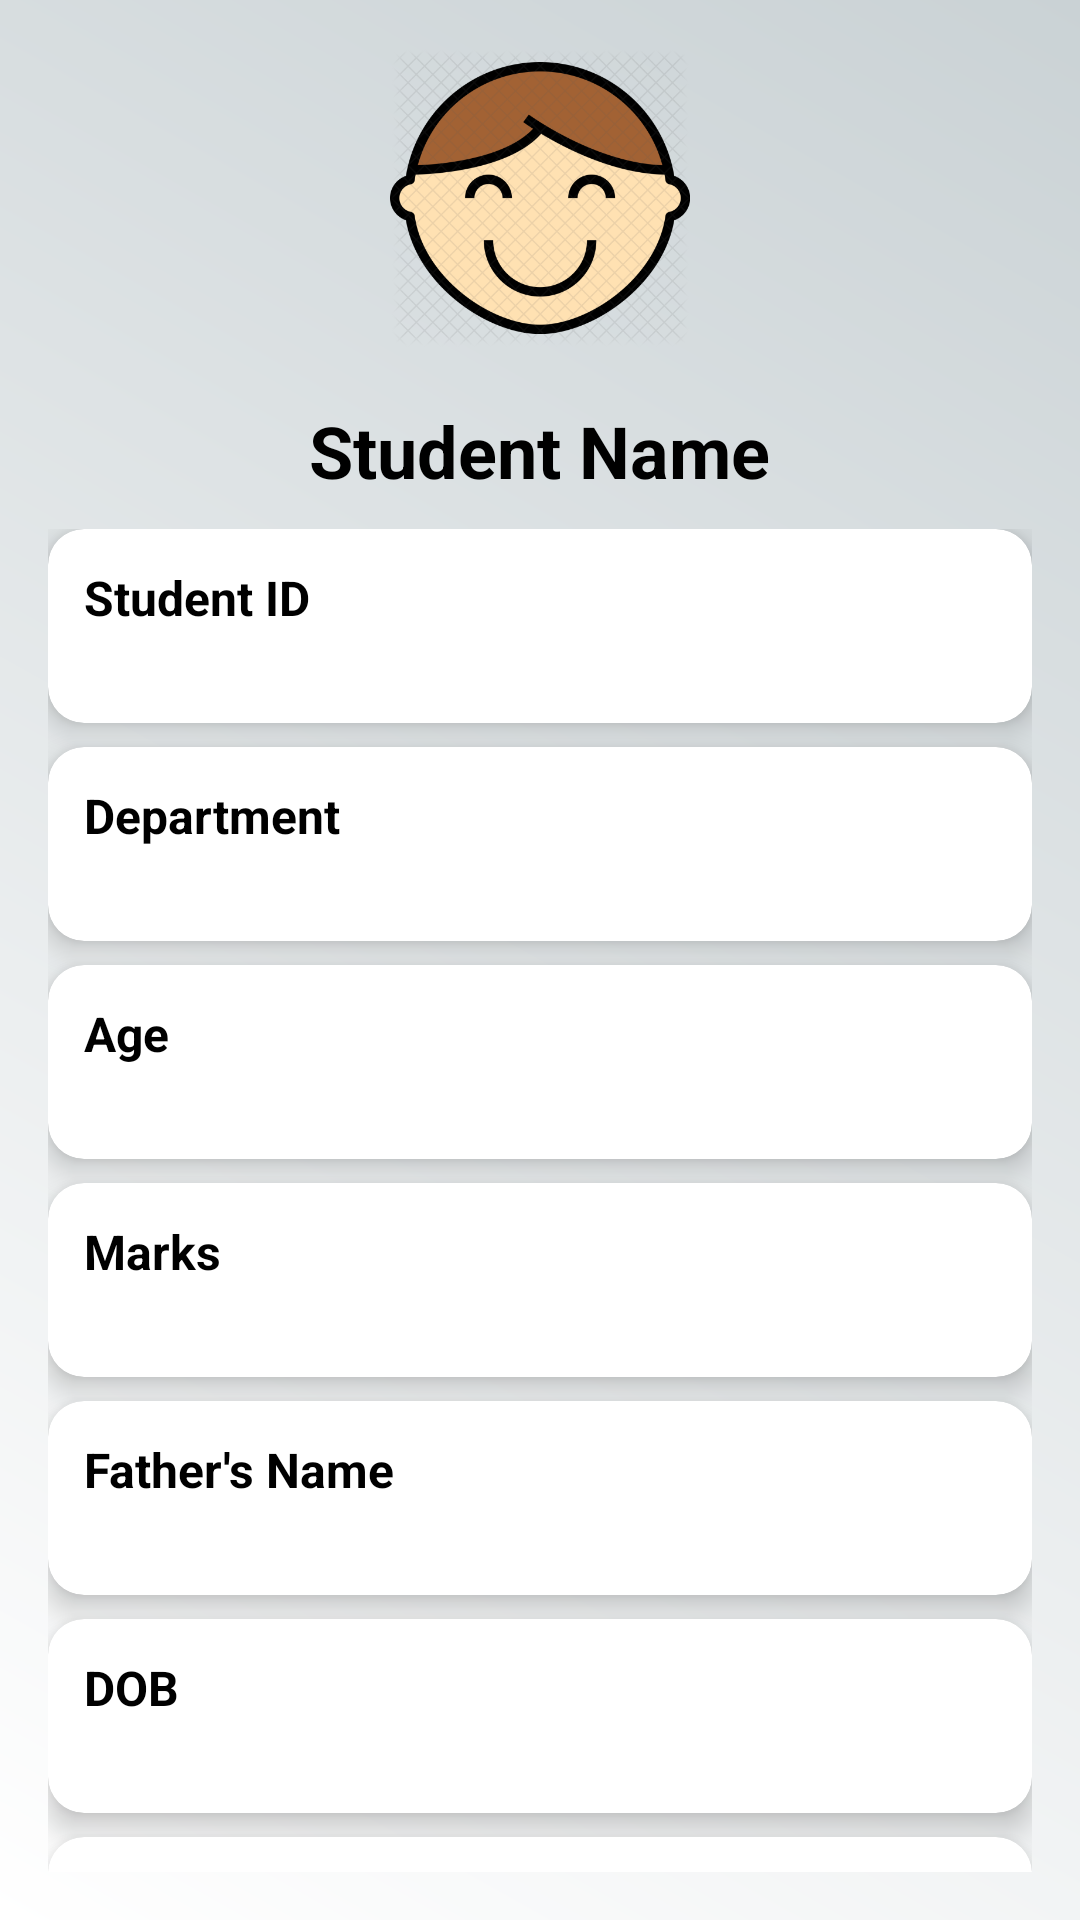

Android layout source for this screen:
<!-- AndroidManifest.xml: application theme Theme.StudentRecordsApp -->
<!-- res/layout/activity_student_details.xml -->
<?xml version="1.0" encoding="utf-8"?>
<ScrollView xmlns:android="http://schemas.android.com/apk/res/android"
    xmlns:app="http://schemas.android.com/apk/res-auto"
    android:layout_width="match_parent"
    android:layout_height="match_parent"
    android:padding="16dp"
    android:background="@drawable/gradient_bg_home"
    android:fillViewport="true"
    android:scrollbars="none">

    <LinearLayout
        android:layout_width="match_parent"
        android:layout_height="wrap_content"
        android:orientation="vertical"
        android:gravity="center_horizontal">

        
        <ImageView
            android:id="@+id/studentIcon"
            android:layout_width="100dp"
            android:layout_height="100dp"
            android:src="@drawable/ic_student"
            android:layout_marginBottom="8dp"
            />

        
        <TextView
            android:id="@+id/studentName"
            android:layout_width="wrap_content"
            android:layout_height="wrap_content"
            android:text="@string/student_name"
            android:textSize="24sp"
            android:textStyle="bold"
            android:textColor="@color/black"
            android:padding="10dp"
            />




            <LinearLayout
                android:layout_width="match_parent"
                android:layout_height="wrap_content"
                android:orientation="vertical">

                
                <androidx.cardview.widget.CardView style="@style/FieldCardStyle"
                    app:cardCornerRadius="12dp"
                    app:cardElevation="6dp">

                    <LinearLayout style="@style/FieldLinearLayoutStyle">
                        <TextView style="@style/FieldLabelStyle" android:text="@string/student_id" />
                        <TextView android:id="@+id/studentId" style="@style/FieldValueStyle"/>
                    </LinearLayout>
                </androidx.cardview.widget.CardView>

                
                <androidx.cardview.widget.CardView style="@style/FieldCardStyle"
                    app:cardCornerRadius="12dp"
                    app:cardElevation="6dp">
                    <LinearLayout style="@style/FieldLinearLayoutStyle">
                        <TextView style="@style/FieldLabelStyle" android:text="@string/department" />
                        <TextView android:id="@+id/studentDepartment" style="@style/FieldValueStyle"/>
                    </LinearLayout>
                </androidx.cardview.widget.CardView>

                
                <androidx.cardview.widget.CardView style="@style/FieldCardStyle"
                    app:cardCornerRadius="12dp"
                    app:cardElevation="6dp">
                    <LinearLayout style="@style/FieldLinearLayoutStyle">
                        <TextView style="@style/FieldLabelStyle" android:text="@string/age" />
                        <TextView android:id="@+id/studentAge" style="@style/FieldValueStyle"/>
                    </LinearLayout>
                </androidx.cardview.widget.CardView>

                
                <androidx.cardview.widget.CardView style="@style/FieldCardStyle"
                    app:cardCornerRadius="12dp"
                    app:cardElevation="6dp">
                    <LinearLayout style="@style/FieldLinearLayoutStyle">
                        <TextView style="@style/FieldLabelStyle" android:text="@string/marks" />
                        <TextView android:id="@+id/studentMarks" style="@style/FieldValueStyle"/>
                    </LinearLayout>
                </androidx.cardview.widget.CardView>

                
                <androidx.cardview.widget.CardView style="@style/FieldCardStyle"
                    app:cardCornerRadius="12dp"
                    app:cardElevation="6dp">
                    <LinearLayout style="@style/FieldLinearLayoutStyle">
                        <TextView style="@style/FieldLabelStyle" android:text="@string/father_s_name" />
                        <TextView android:id="@+id/studentFatherName" style="@style/FieldValueStyle"/>
                    </LinearLayout>
                </androidx.cardview.widget.CardView>

                
                <androidx.cardview.widget.CardView style="@style/FieldCardStyle"
                    app:cardCornerRadius="12dp"
                    app:cardElevation="6dp">
                    <LinearLayout style="@style/FieldLinearLayoutStyle">
                        <TextView style="@style/FieldLabelStyle" android:text="@string/dob" />
                        <TextView android:id="@+id/studentDOB" style="@style/FieldValueStyle"/>
                    </LinearLayout>
                </androidx.cardview.widget.CardView>

                
                <androidx.cardview.widget.CardView style="@style/FieldCardStyle"
                    app:cardCornerRadius="12dp"
                    app:cardElevation="6dp">
                    <LinearLayout style="@style/FieldLinearLayoutStyle">
                        <TextView style="@style/FieldLabelStyle" android:text="@string/address" />
                        <TextView android:id="@+id/studentAddress" style="@style/FieldValueStyle"/>
                    </LinearLayout>
                </androidx.cardview.widget.CardView>

                
                <androidx.cardview.widget.CardView style="@style/FieldCardStyle"
                    app:cardCornerRadius="12dp"
                    app:cardElevation="6dp">
                    <LinearLayout style="@style/FieldLinearLayoutStyle">
                        <TextView style="@style/FieldLabelStyle" android:text="@string/phone_number" />
                        <TextView android:id="@+id/studentPhone" style="@style/FieldValueStyle"/>
                    </LinearLayout>
                </androidx.cardview.widget.CardView>

            </LinearLayout>


        



    </LinearLayout>
</ScrollView>
<!-- resources referenced by this layout -->
<resources>
  <color name="black">#FF000000</color>
  <!-- drawable gradient_bg_home (drawable) -->
  <?xml version="1.0" encoding="utf-8"?>
  <layer-list xmlns:android="http://schemas.android.com/apk/res/android">
      <item>
          <shape android:shape="rectangle">
              <gradient
                  android:angle="45"
                  android:startColor="@color/white"
                  android:endColor="#CAD2D5"
                  android:type="linear" />
          </shape>
      </item>
  </layer-list>
  <!-- drawable ic_student: png bitmap (drawable, 120443 bytes) -->
  <string name="address">Address</string>
  <string name="age">Age</string>
  <string name="department">Department</string>
  <string name="dob">DOB</string>
  <string name="father_s_name">Father\'s Name</string>
  <string name="marks">Marks</string>
  <string name="phone_number">Phone Number</string>
  <string name="student_id">Student ID</string>
  <string name="student_name">Student Name</string>
  <style name="FieldCardStyle">
          <item name="android:layout_width">match_parent</item>
          <item name="android:layout_height">wrap_content</item>
  
          <item name="android:layout_marginBottom">8dp</item>
      </style>
  <style name="FieldLabelStyle">
          <item name="android:layout_width">wrap_content</item>
          <item name="android:layout_height">wrap_content</item>
          <item name="android:textSize">16sp</item>
          <item name="android:textStyle">bold</item>
          <item name="android:textColor">@color/black</item>
      </style>
  <style name="FieldLinearLayoutStyle">
          <item name="android:layout_width">match_parent</item>
          <item name="android:layout_height">wrap_content</item>
          <item name="android:orientation">vertical</item>
          <item name="android:padding">12dp</item>
      </style>
  <style name="FieldValueStyle">
          <item name="android:layout_width">wrap_content</item>
          <item name="android:layout_height">wrap_content</item>
          <item name="android:textSize">14sp</item>
          <item name="android:textColor">@color/black</item>
      </style>
  <style name="Theme.StudentRecordsApp" parent="Base.Theme.StudentRecordsApp" />
  <color name="white">#FFFFFFFF</color>
  <style name="Base.Theme.StudentRecordsApp" parent="Theme.Material3.DayNight.NoActionBar">
          
          
      </style>
</resources>
